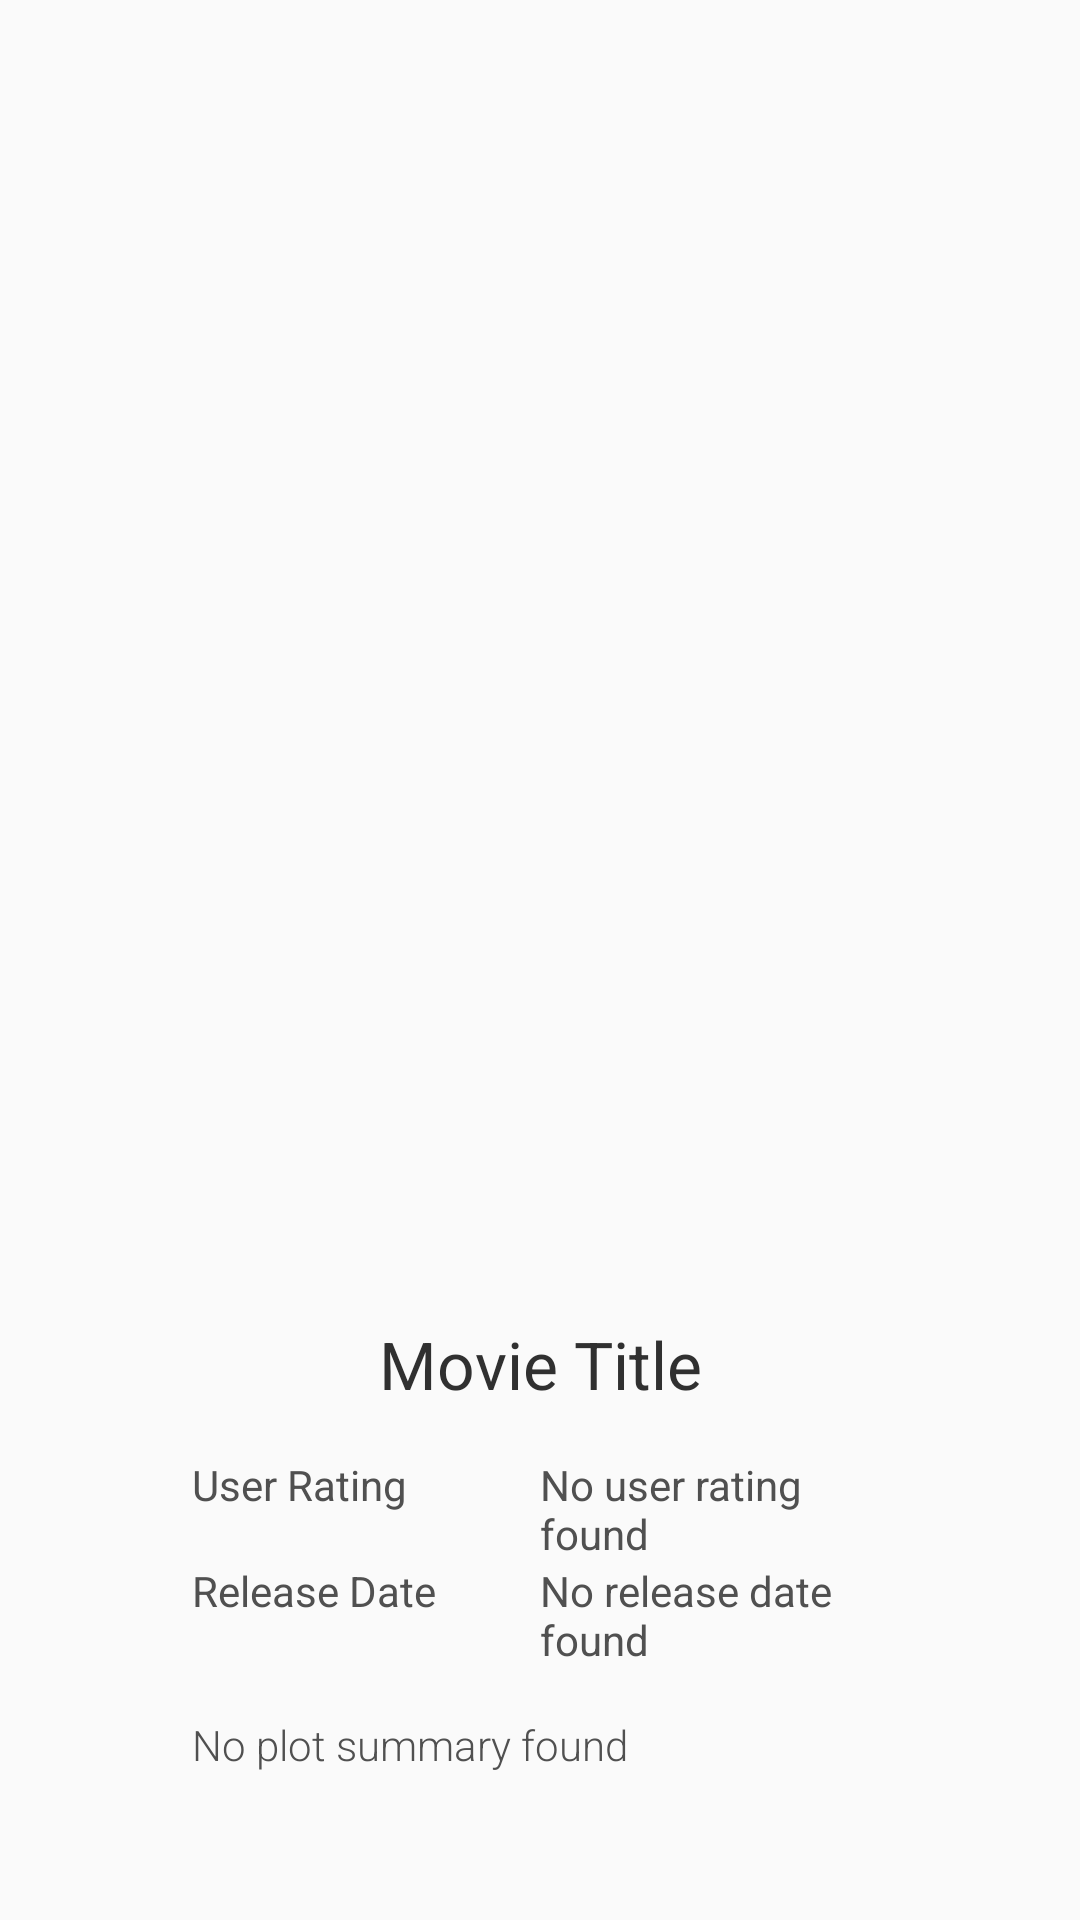

Here is an Android app screen rendered from its layout file. Give the layout XML and the strings, colors and styles it references.
<!-- AndroidManifest.xml: application theme InvertedBarTheme -->
<!-- res/layout/activity_detail.xml -->
<?xml version="1.0" encoding="utf-8"?>
<ScrollView xmlns:android="http://schemas.android.com/apk/res/android"
    xmlns:tools="http://schemas.android.com/tools"
    android:layout_width="match_parent"
    android:layout_height="wrap_content">

    <LinearLayout

        android:layout_width="match_parent"
        android:layout_height="wrap_content"
        android:layout_marginLeft="32dp"
        android:layout_marginRight="32dp"
        android:layout_marginTop="8dp"
        android:orientation="vertical"
        tools:context="com.example.android.popularmovies.DetailActivity">

        <ImageView
            android:id="@+id/detail_image"
            android:layout_width="match_parent"
            android:layout_height="400dp"
            android:adjustViewBounds="true"
            android:contentDescription="@string/movie_poster"
            android:scaleType="fitCenter" />

        <TextView
            android:id="@+id/detail_title"
            android:layout_width="match_parent"
            android:layout_height="wrap_content"
            android:layout_gravity="center_vertical|center_horizontal"
            android:layout_marginBottom="16dp"
            android:layout_marginTop="32dp"
            android:fontFamily="sans-serif"
            android:text="@string/movie_title"
            android:textAlignment="center"
            android:textColor="@color/textTitle"
            android:textSize="22sp" />

        <LinearLayout
            android:layout_width="match_parent"
            android:layout_height="wrap_content"
            android:layout_marginLeft="32dp"
            android:layout_marginRight="32dp"
            android:orientation="horizontal">

            <TextView
                android:layout_width="0dp"
                android:layout_height="wrap_content"
                android:layout_weight="1"
                android:fontFamily="sans-serif"
                android:text="@string/user_rating"
                android:textColor="@color/textDetails"
                android:textSize="14sp" />

            <TextView
                android:id="@+id/detail_rating_value"
                android:layout_width="0dp"
                android:layout_height="wrap_content"
                android:layout_weight="1"
                android:fontFamily="sans-serif"
                android:text="@string/no_rating"
                android:textColor="@color/textDetails"
                android:textSize="14sp" />
        </LinearLayout>

        <LinearLayout
            android:layout_width="match_parent"
            android:layout_height="wrap_content"
            android:layout_marginLeft="32dp"
            android:layout_marginRight="32dp"
            android:orientation="horizontal">

            <TextView
                android:layout_width="0dp"
                android:layout_height="wrap_content"
                android:layout_weight="1"
                android:fontFamily="sans-serif"
                android:text="@string/release_date"
                android:textColor="@color/textDetails"
                android:textSize="14sp" />

            <TextView
                android:id="@+id/detail_releasedate_value"
                android:layout_width="0dp"
                android:layout_height="wrap_content"
                android:layout_weight="1"
                android:fontFamily="sans-serif"
                android:text="@string/no_date"
                android:textColor="@color/textDetails"
                android:textSize="14sp" />
        </LinearLayout>

        <TextView
            android:id="@+id/detail_overview"
            android:layout_width="match_parent"
            android:layout_height="wrap_content"
            android:layout_marginBottom="32dp"
            android:layout_marginLeft="32dp"
            android:layout_marginRight="32dp"
            android:layout_marginTop="16dp"
            android:fontFamily="sans-serif-light"
            android:text="@string/no_overview"
            android:textColor="@color/textDetails"
            android:textSize="14sp" />

    </LinearLayout>

</ScrollView>
<!-- resources referenced by this layout -->
<resources>
  <color name="textDetails">#505050</color>
  <color name="textTitle">#303030</color>
  <string name="movie_poster">Movie Poster</string>
  <string name="movie_title">Movie Title</string>
  <string name="no_date">No release date found</string>
  <string name="no_overview">No plot summary found</string>
  <string name="no_rating">No user rating found</string>
  <string name="release_date">Release Date</string>
  <string name="user_rating">User Rating</string>
  <style name="InvertedBarTheme" parent="@style/AppTheme">
          <item name="actionBarStyle">@style/ActionBar.Solid.Inverse</item>
      </style>
  <style name="AppTheme" parent="@style/Theme.AppCompat.Light.DarkActionBar">
          
          <item name="colorPrimary">@color/colorPrimary</item>
          <item name="colorPrimaryDark">@color/colorPrimaryDark</item>
          <item name="colorAccent">@color/colorAccent</item>
  
      </style>
  <style name="ActionBar.Solid.Inverse" parent="@style/Widget.AppCompat.ActionBar">
          <item name="displayOptions">showHome|showTitle</item>
          <item name="background">@color/colorActionBar</item>
      </style>
  <color name="colorPrimary">#3F51B5</color>
  <color name="colorPrimaryDark">#303F9F</color>
  <color name="colorAccent">#69F0AE</color>
  <color name="colorActionBar">#333333</color>
</resources>
